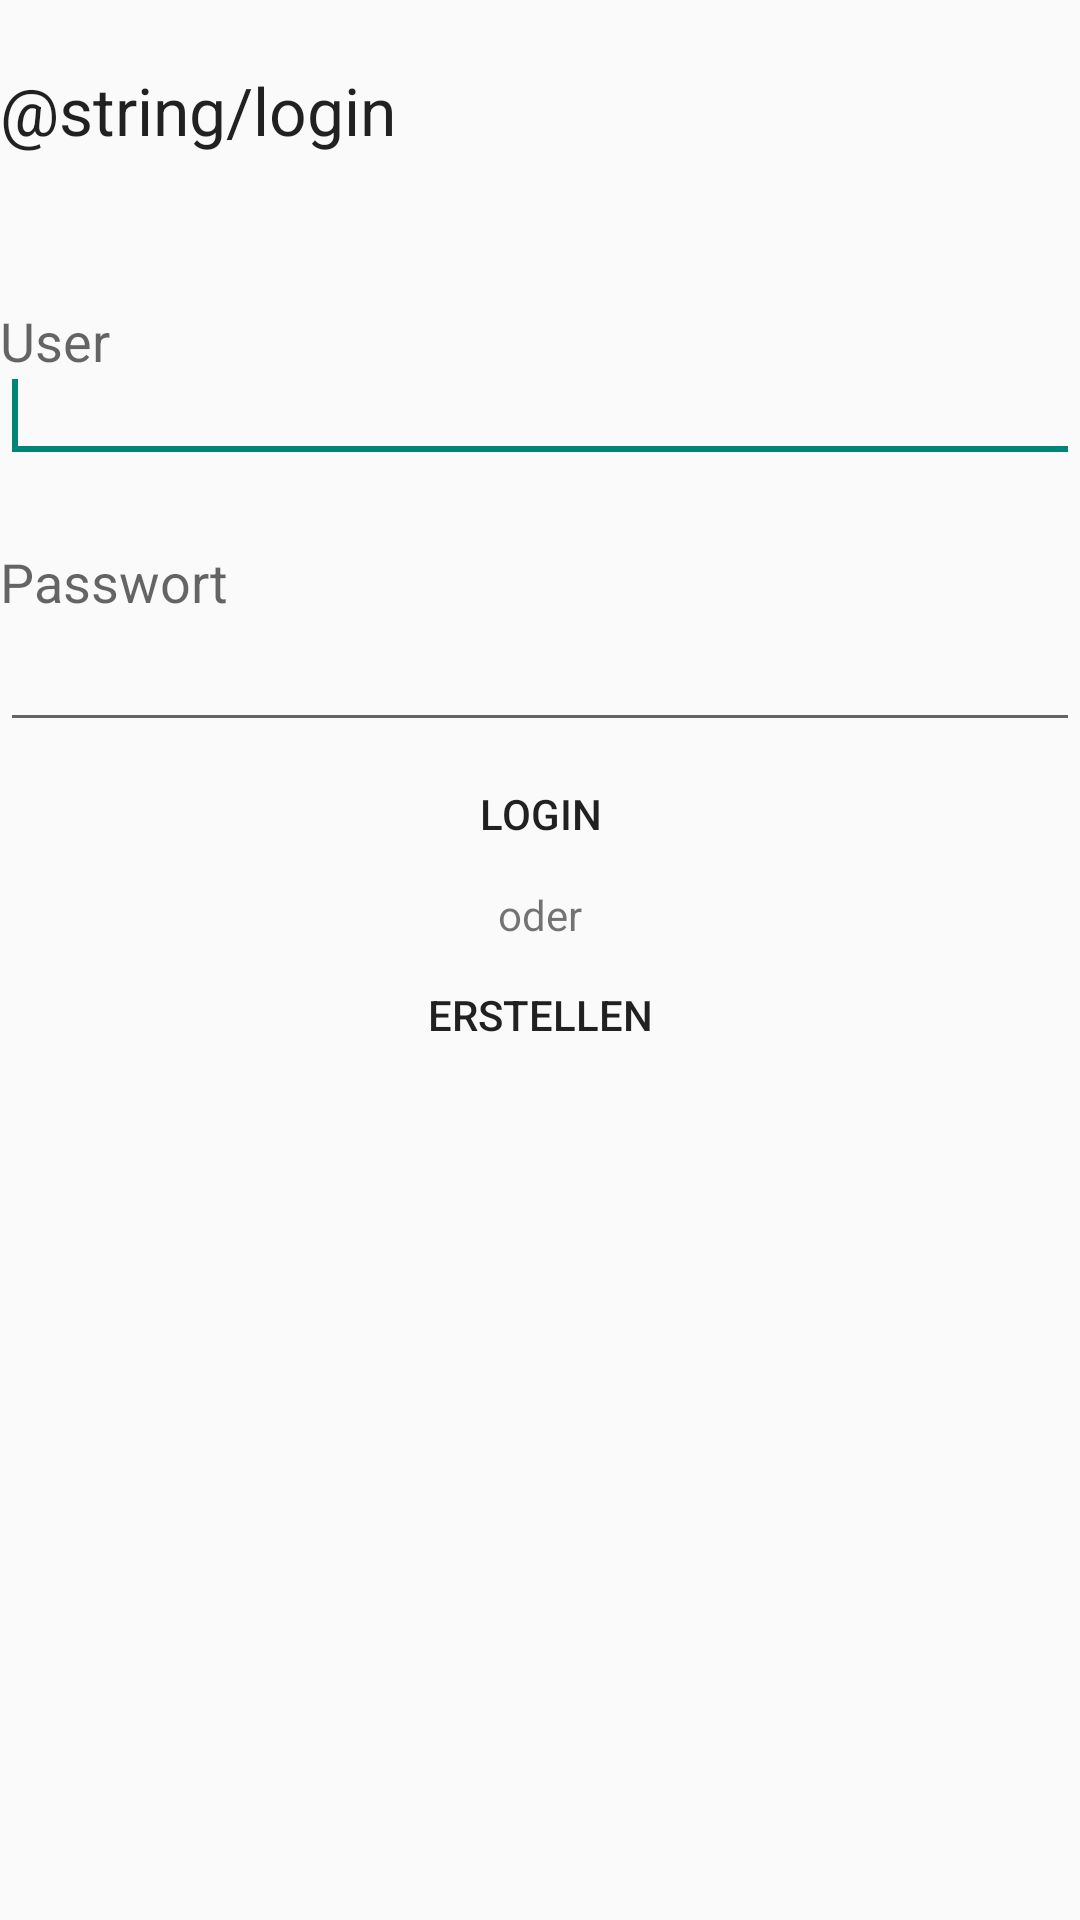

Layout XML and referenced resources for this Android screen:
<!-- AndroidManifest.xml: application theme AppTheme -->
<!-- res/layout/activity_login.xml -->
<?xml version="1.0" encoding="utf-8"?>
<RelativeLayout xmlns:android="http://schemas.android.com/apk/res/android"
    android:layout_width="match_parent"
    android:layout_height="match_parent"
    android:orientation="vertical" >

    <TextView
        android:id="@+id/textView1"
        android:layout_width="wrap_content"
        android:layout_height="wrap_content"
        android:layout_alignParentLeft="true"
        android:layout_alignParentTop="true"
        android:layout_marginTop="22dp"
        android:text="@string/login"
        android:textAppearance="?android:attr/textAppearanceLarge" />

    <TextView
        android:id="@+id/textView2"
        android:layout_width="wrap_content"
        android:layout_height="wrap_content"
        android:layout_alignBottom="@+id/editText1"
        android:layout_alignParentLeft="true"
        android:layout_marginBottom="32dp"
        android:text="User"
        android:textAppearance="?android:attr/textAppearanceMedium" />

    <EditText
        android:id="@+id/editText1"
        android:layout_width="wrap_content"
        android:layout_height="wrap_content"
        android:layout_alignParentLeft="true"
        android:layout_alignParentRight="true"
        android:layout_below="@+id/textView1"
        android:layout_marginTop="65dp"
        android:ems="10" >

        <requestFocus />
    </EditText>

    <TextView
        android:id="@+id/textView3"
        android:layout_width="wrap_content"
        android:layout_height="wrap_content"
        android:layout_alignParentLeft="true"
        android:layout_below="@+id/textView2"
        android:layout_marginTop="24dp"
        android:text="Passwort"
        android:textAppearance="?android:attr/textAppearanceMedium" />

    <EditText
        android:id="@+id/editText2"
        android:layout_width="wrap_content"
        android:layout_height="wrap_content"
        android:layout_alignParentLeft="true"
        android:layout_alignParentRight="true"
        android:layout_below="@+id/textView3"
        android:ems="10"
        android:inputType="textPassword" />

    <Button
        android:id="@+id/button1"
        style="?android:attr/borderlessButtonStyle"
        android:layout_width="wrap_content"
        android:layout_height="wrap_content"
        android:layout_alignParentLeft="true"
        android:layout_alignParentRight="true"
        android:layout_below="@+id/textView4"
        android:onClick="onUserCreate"
        android:text="Erstellen" />

    <Button
        android:id="@+id/button2"
        style="?android:attr/borderlessButtonStyle"
        android:layout_width="wrap_content"
        android:layout_height="wrap_content"
        android:layout_alignParentLeft="true"
        android:layout_alignParentRight="true"
        android:layout_below="@+id/editText2"
        android:onClick="onUserLogin"
        android:text="Login" />

    <TextView
        android:id="@+id/textView4"
        android:layout_width="wrap_content"
        android:layout_height="wrap_content"
        android:layout_below="@+id/button2"
        android:layout_centerHorizontal="true"
        android:text="oder"
        android:textAppearance="?android:attr/textAppearanceSmall" />

</RelativeLayout>
<!-- resources referenced by this layout -->
<resources>
  <style name="AppTheme" parent="Theme.AppCompat.Light">
          
      </style>
</resources>
